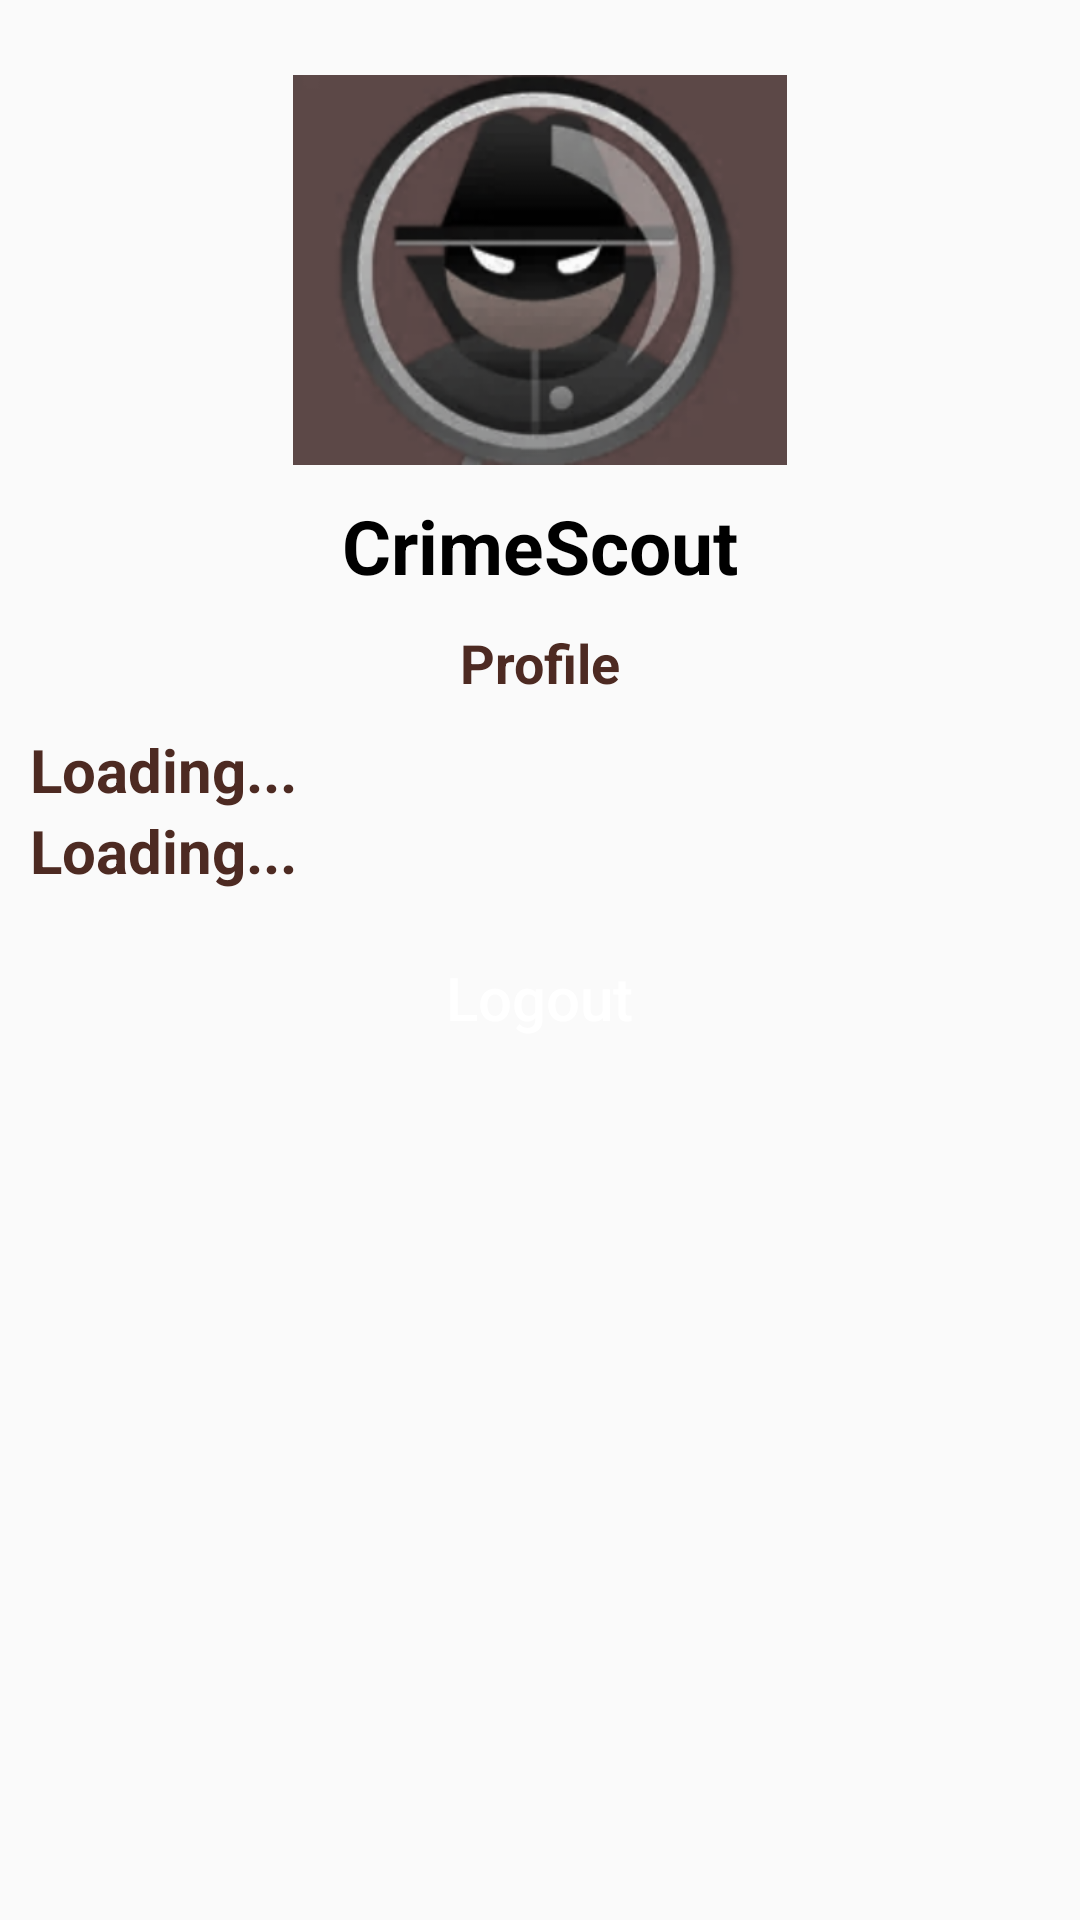

Android layout source for this screen:
<!-- AndroidManifest.xml: application theme AppTheme -->
<!-- res/layout/fragment_profile.xml -->
<?xml version="1.0" encoding="utf-8"?>
<LinearLayout xmlns:android="http://schemas.android.com/apk/res/android"
    xmlns:app="http://schemas.android.com/apk/res-auto"
    xmlns:tools="http://schemas.android.com/tools"
    android:layout_width="match_parent"
    android:layout_height="match_parent"
    android:orientation="vertical"
    android:padding="10dp"
    tools:context=".Fragments.CrimeFragment">


    <ImageView
        android:id="@+id/imageView2"
        android:layout_width="match_parent"
        android:layout_height="130dp"
        android:layout_gravity="center"
        android:layout_marginTop="15dp"
        app:srcCompat="@drawable/app_logo" />

    <TextView
        android:id="@+id/textView7"
        android:layout_width="match_parent"
        android:layout_height="wrap_content"
        android:layout_marginTop="10dp"
        android:gravity="center"
        android:text="@string/app_name"
        android:textColor="@color/black"
        android:textSize="25sp"
        android:textStyle="bold" />

    <TextView
        android:id="@+id/textView8"
        android:layout_width="match_parent"
        android:layout_height="wrap_content"
        android:gravity="center"
        android:padding="10dp"
        android:text="Profile"
        android:textColor="@color/colorAccent"
        android:textSize="18sp"
        android:textStyle="bold" />

    <LinearLayout
        android:layout_width="match_parent"
        android:layout_height="wrap_content"
        android:background="@drawable/shadow"
        android:orientation="vertical">

        <TextView
            android:id="@+id/textViewName"
            android:layout_width="match_parent"
            android:layout_height="wrap_content"
            android:text="Loading..."
            android:textColor="@color/colorAccent"
            android:textSize="20sp"
            android:textStyle="bold" />

        <TextView
            android:id="@+id/textViewEmail"
            android:layout_width="match_parent"
            android:layout_height="wrap_content"
            android:text="Loading..."
            android:textColor="@color/colorAccent"
            android:textSize="20sp"
            android:textStyle="bold" />
    </LinearLayout>

    <Button
        android:id="@+id/buttonLogout"
        android:layout_width="wrap_content"
        android:layout_height="wrap_content"
        android:layout_gravity="center"
        android:layout_marginTop="15dp"
        android:background="@drawable/button_background"
        android:minWidth="0dip"
        android:minHeight="0dip"
        android:paddingStart="100dp"
        android:paddingLeft="100dp"
        android:paddingTop="7dp"
        android:paddingEnd="100dp"
        android:paddingRight="100dp"
        android:paddingBottom="7dp"
        android:text="Logout"
        android:textAllCaps="false"
        android:textColor="@color/white"
        android:textSize="20sp"
        tools:ignore="TouchTargetSizeCheck" />

</LinearLayout>
<!-- resources referenced by this layout -->
<resources>
  <color name="black">#000000</color>
  <color name="colorAccent">@color/colorPrimary</color>
  <color name="white">#FFFFFF</color>
  <!-- drawable app_logo: png bitmap (drawable, 78614 bytes) -->
  <string name="app_name">CrimeScout</string>
  <style name="AppTheme" parent="Theme.AppCompat.Light.NoActionBar">
          
          <item name="colorPrimary">@color/colorPrimary</item>
          <item name="colorPrimaryDark">@color/colorPrimaryDark</item>
          <item name="colorAccent">@color/colorAccent</item>
  
      </style>
  <color name="colorPrimary">#4D2A22</color>
  <color name="colorPrimaryDark">@color/colorPrimary</color>
</resources>
